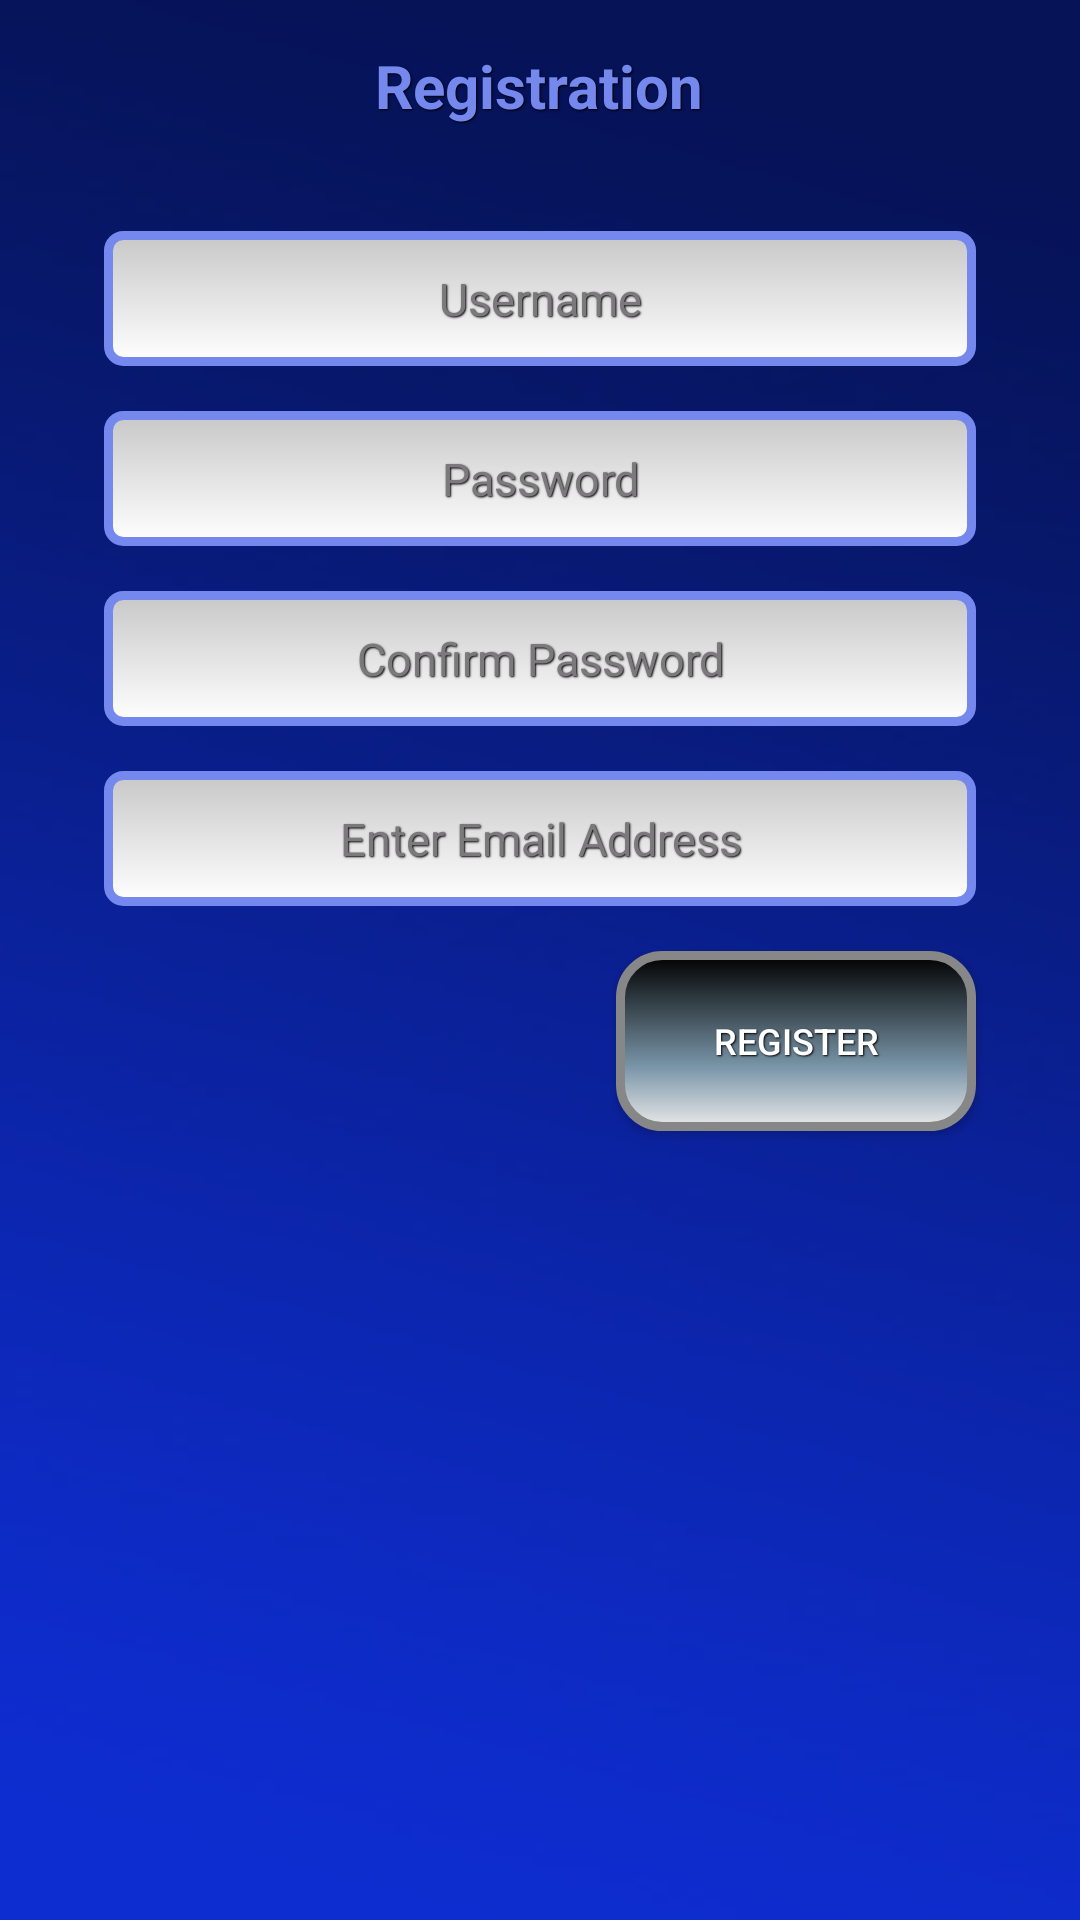

Here is an Android app screen rendered from its layout file. Give the layout XML and the strings, colors and styles it references.
<!-- AndroidManifest.xml: application theme AppTheme -->
<!-- res/layout/activity_register_user.xml -->
<RelativeLayout xmlns:android="http://schemas.android.com/apk/res/android"
    xmlns:tools="http://schemas.android.com/tools" android:layout_width="match_parent"
    android:layout_height="match_parent" android:paddingLeft="@dimen/activity_horizontal_margin"
    android:paddingRight="@dimen/activity_horizontal_margin"
    android:paddingTop="@dimen/activity_vertical_margin"
    android:paddingBottom="@dimen/activity_vertical_margin" tools:context=".MainActivity"
    android:background="@drawable/colors"
    android:gravity="start">

    <TextView
        android:layout_width="wrap_content"
        android:layout_height="wrap_content"
        android:textAppearance="?android:attr/textAppearanceLarge"
        android:text="@string/registration_title"
        android:id="@+id/registerText"
        android:gravity="center_horizontal"
        android:textColor="#7588ed"
        android:layout_marginTop="15dp"
        android:layout_alignParentTop="true"
        android:textStyle="bold"
        android:layout_centerHorizontal="true"
        android:textSize="20sp" />

    <EditText
        android:layout_width="match_parent"
        android:layout_height="45dp"
        android:inputType="textEmailAddress"
        android:ems="10"
        android:id="@+id/usernameRegisterEditText"
        android:hint="@string/username_text"
        android:background="@drawable/text_box2"
        android:layout_marginTop="35dp"
        android:layout_below="@+id/registerText"
        android:layout_centerHorizontal="true"
        android:layout_marginLeft="35dp"
        android:layout_marginRight="35dp"
        android:gravity="center"
        android:textSize="15sp"
        android:textColorHint="#FF7B797B" />

    <EditText
        android:layout_width="match_parent"
        android:layout_height="45dp"
        android:inputType="textPassword"
        android:ems="10"
        android:id="@+id/passwordRegisterEditText"
        android:hint="@string/password_text"
        android:background="@drawable/text_box2"
        android:textColorHint="#FF7B797B"
        android:layout_below="@+id/usernameRegisterEditText"
        android:layout_alignLeft="@+id/usernameRegisterEditText"
        android:layout_alignRight="@+id/usernameRegisterEditText"
        android:layout_marginTop="15dp"
        android:gravity="center"
        android:textSize="15sp" />


    <EditText
        android:layout_width="match_parent"
        android:layout_height="45dp"
        android:inputType="textPassword"
        android:ems="10"
        android:id="@+id/confirmPasswordRegisterEditText"
        android:hint="@string/confirm_password"
        android:background="@drawable/text_box2"
        android:textColorHint="#FF7B797B"
        android:layout_below="@+id/passwordRegisterEditText"
        android:layout_alignLeft="@+id/passwordRegisterEditText"
        android:layout_alignRight="@+id/usernameRegisterEditText"
        android:layout_marginTop="15dp"
        android:gravity="center"
        android:textSize="15sp" />

    <Button
        android:layout_width="wrap_content"
        android:layout_height="wrap_content"
        android:text="@string/register_button_text"
        android:id="@+id/registerButton"
        android:background="@drawable/button_grey"
        android:layout_alignParentBottom="false"
        android:layout_alignRight="@+id/confirmPasswordRegisterEditText"
        android:layout_alignEnd="@+id/confirmPasswordRegisterEditText"
        android:layout_below="@+id/emailRegisterEditText"
        android:layout_marginTop="15dp" />

    <EditText
        android:layout_width="match_parent"
        android:layout_height="45dp"
        android:inputType="textEmailAddress"
        android:ems="10"
        android:id="@+id/emailRegisterEditText"
        android:background="@drawable/text_box2"
        android:layout_marginTop="15dp"
        android:hint="Enter Email Address"
        android:layout_below="@+id/confirmPasswordRegisterEditText"
        android:layout_alignLeft="@+id/confirmPasswordRegisterEditText"
        android:layout_alignStart="@+id/confirmPasswordRegisterEditText"
        android:layout_alignRight="@+id/registerButton"
        android:layout_alignEnd="@+id/registerButton"
        android:gravity="center"
        android:textSize="15sp"
        android:textColorHint="#FF7B797B"
        android:textIsSelectable="true" />
</RelativeLayout>
<!-- resources referenced by this layout -->
<resources>
  <!-- drawable button_grey (drawable) -->
  <?xml version="1.0" encoding="utf-8"?>
  <shape xmlns:android="http://schemas.android.com/apk/res/android" android:shape="rectangle" >
      <corners
          android:radius="14dp"
          />
      <gradient
          android:angle="90"
          android:centerX="35%"
          android:centerColor="#7995A8"
          android:startColor="#E8E8E8"
          android:endColor="#000000"
          android:type="linear"
          />
      <padding
          android:left="0dp"
          android:top="0dp"
          android:right="0dp"
          android:bottom="0dp"
          />
      <size
          android:width="120dp"
          android:height="60dp"
          />
      <stroke
          android:width="3dp"
          android:color="#878787"
          />
  </shape>
  <!-- drawable colors: jpg bitmap (drawable, 33181 bytes) -->
  <!-- drawable text_box2 (drawable) -->
  <?xml version="1.0" encoding="utf-8" ?>
  <shape xmlns:android="http://schemas.android.com/apk/res/android"
      android:thickness="0dp"
      android:shape="rectangle">
      <stroke android:width="3dp"
          android:color="#7588ed"/>
      <corners android:radius="5dp" />
      <gradient
          android:startColor="#C8C8C8"
          android:endColor="#FFFFFF"
          android:type="linear"
          android:angle="270"/>
  </shape>
  <string name="confirm_password">Confirm Password</string>
  <string name="password_text">Password</string>
  <string name="register_button_text">REGISTER</string>
  <string name="registration_title">Registration</string>
  <string name="username_text">Username</string>
  <style name="AppTheme" parent="Theme.AppCompat.Light.DarkActionBar">
          
  
          <item name="android:textColor">#ffffffff</item>
          <item name="android:textSize">12sp</item>
          <item name="android:shadowColor">#000000</item>
          <item name="android:shadowDx">1</item>
          <item name="android:shadowDy">1</item>
          <item name="android:shadowRadius">1</item>
      </style>
</resources>
